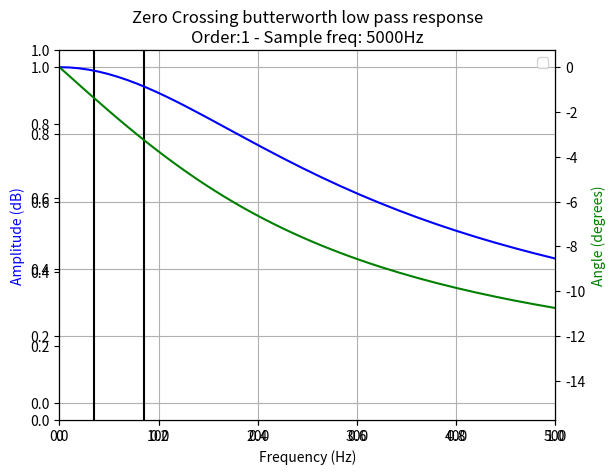

Recreate this plot in Python.
'''
Created on 23 de jan de 2021

@author: COUTOEH
'''

import scipy
import numpy as np
from scipy.signal import butter, lfilter, freqz
import matplotlib.pyplot as plt



sampling_frequency = 5000



def Design_Filter(sampling_frequency, plot_data = False):

    print("\nCalculating filter...")


#     selec_filter = "ellipitc low pass"
#    selec_filter = "butterworth band pass"
#     selec_filter = "kaiser low pass"
    selec_filter = "butterworth low pass"
    
    print("\nSelected Filter is: " + str(selec_filter))

    if selec_filter == "ellipitc low pass":
    
        ###############################################################################################
        ###############################################################################################
        ###############################################################################################
        ################### elliptic filter
        N_order = 3                     # int: The order of the filter.
        ripple_pass_band = 0.01         # float: The maximum ripple allowed below unity gain in the passband. 
                                        # Specified in decibels, as a positive number.
        ripple_stop_band = 120.0        # float: The minimum attenuation required in the stop band. Specified 
                                        # in decibels, as a positive number.
        pass_band_edge = 50.0           # pass band edge in Hertz
    
    
        temp = pass_band_edge/sampling_frequency
        num, den = scipy.signal.ellip(N_order, 
                                      ripple_pass_band,
                                      ripple_stop_band, 
                                      temp, 
                                      output='ba');
    


    if selec_filter == "butterworth low pass":
        ###############################################################################################
        ###############################################################################################
        ###############################################################################################
        ################### Butterworth filter - LOW PASS FILTER
        # Filter requirements.
        cutoff = 120  # desired cutoff frequency of the filter, Hz
        N_order = 1
#         sampling_frequency = 4000.0
    
        # Get the filter coefficients so we can check its frequency response.
        # low pass butterworth filter
    
        normal_cutoff = cutoff /  (0.5 * sampling_frequency)
        num, den = butter(N_order, normal_cutoff, btype='low', analog=False)



    if selec_filter == "butterworth band pass":
        ##############################################################################################
        ##############################################################################################
        ##############################################################################################
        ################## Butterworth filter - BAND PASS FILTER
        ## Filter requirements.
        N_order = 2
        
        low_cut_freq = 35.0
        high_cut_freq = 85.0
        
        low = low_cut_freq / (0.5 * sampling_frequency)
        high = high_cut_freq / (0.5 * sampling_frequency)
        num, den = butter(N_order, [low, high], btype='band')


    if selec_filter == "kaiser low pass":
        ##############################################################################################
        ##############################################################################################
        ##############################################################################################
        ################## Kaiser filter
        N_order = 240
        cutoff = 110.0
        num = scipy.signal.firwin(N_order, cutoff, window=('kaiser', 8), nyq = (sampling_frequency/2.0) )
        den = 1
        w, h = scipy.signal.freqz(num)



    print("Filter numerator: " + str(num))
    print("Filter denominatorr: " + str(den))


    if plot_data == True:
        fig = plt.figure()
       
#         plt.title('Zero Crossing Ellipse filter response\nOrder:' + str(N_order) + "- ripple band:" + str(ripple_pass_band) + "dB - ripple stop band: " + str(ripple_stop_band) + "dB - Sample freq: " + str(sampling_frequency) + "Hz") 
        plt.title('Zero Crossing ' + str(selec_filter) + ' response\nOrder:' + str(N_order) + " - Sample freq: " + str(sampling_frequency) + "Hz") 
       
        ax1 = fig.add_subplot(111)
        h,w = scipy.signal.freqz(num, den)
           
        plt.axvline(35.0, color='k')
        plt.axvline(85.0, color='k')
        
        plt.plot( (h*(sampling_frequency/np.pi)), np.abs(w), 'b')
        # plt.semilogy( (h*(sampling_frequency/np.pi)), np.abs(w), 'b')
        
        plt.ylabel('Amplitude (dB)', color='b')
        plt.xlabel('Frequency (Hz)')
        plt.grid()
        plt.legend()
        ax2 = ax1.twinx()
           
        ax1.set_xlim([0, 500])
        ax2.set_xlim([0, 500])
           
        angles = np.angle(w)
        angles = np.unwrap(np.angle(w))
        plt.plot((h*(sampling_frequency/np.pi)), angles*30/np.pi, 'g')
        plt.ylabel('Angle (degrees)', color='g')

#         plt.show()
        
    return num, den


filter_num, filter_den = Design_Filter(sampling_frequency, True)




b = filter_num
a = filter_den
a_coeff = a[1:a.shape[0]]
print("a_coeff\n", a_coeff)
print("b\n", b)
print("\n")



a_fp = (a)*(2.0**15)
a_fp_coeff = a_fp[1:a.shape[0]]
b_fp = (b)*(2.0**15)

print("a_fp_coeff\n", a_fp_coeff)
print("b_fp\n", b_fp)
print("")
